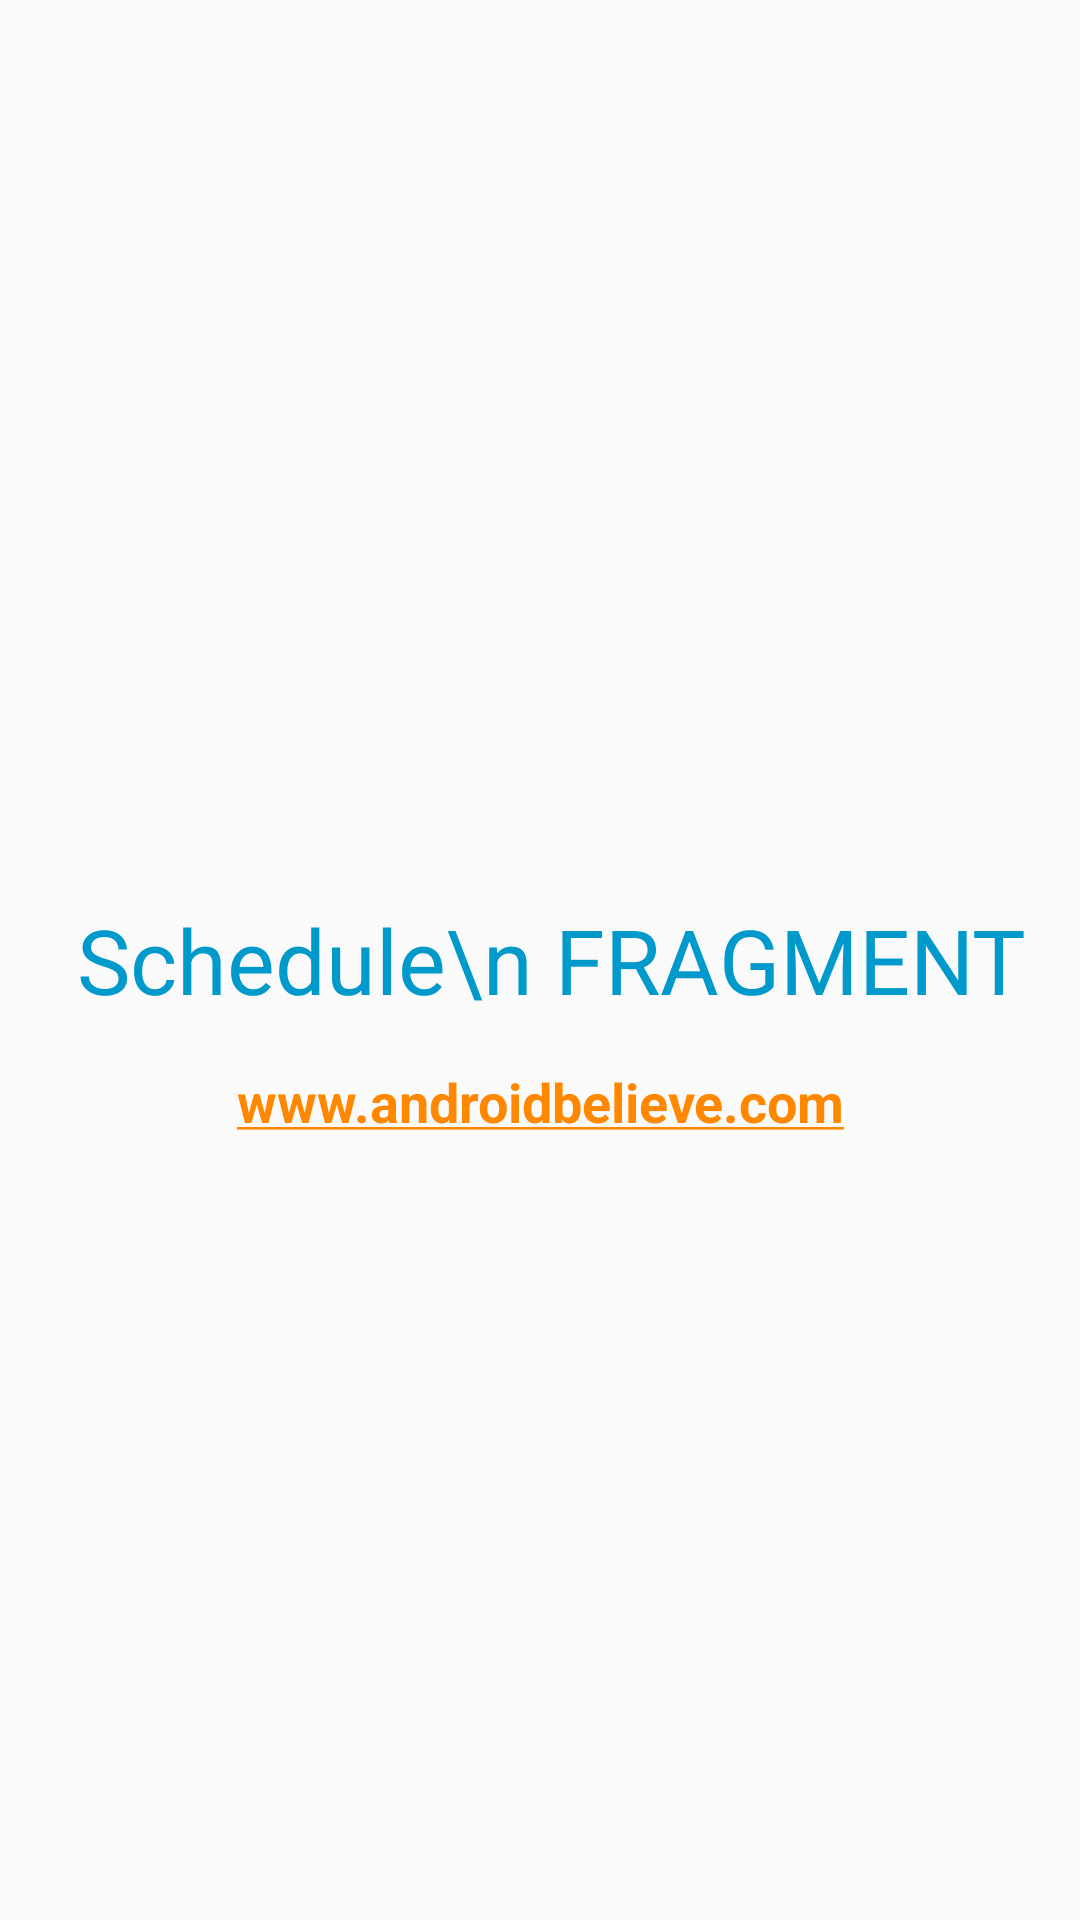

Write the Android layout XML for this screen, with the resource values it uses.
<!-- AndroidManifest.xml: application theme AppTheme -->
<!-- res/layout/fixture_layout.xml -->
<?xml version="1.0" encoding="utf-8"?>
<RelativeLayout xmlns:android="http://schemas.android.com/apk/res/android"
    android:orientation="vertical" android:layout_width="match_parent"
    android:layout_height="match_parent">


    <TextView

        android:layout_width="wrap_content"
        android:layout_height="wrap_content"
        android:text=" Schedule\n FRAGMENT"
        android:layout_centerHorizontal="true"
        android:layout_centerVertical="true"
        android:gravity="center"
        android:textColor="@android:color/holo_blue_dark"
        android:textSize="30sp"
        android:id="@+id/tvFixture"

        />



    <TextView
        android:layout_width="wrap_content"
        android:layout_height="wrap_content"
        android:gravity="center"
        android:layout_below="@+id/tvFixture"
        android:layout_margin="15dp"
        android:layout_centerHorizontal="true"
        android:textColor="#000"
        android:textStyle="bold"
        android:autoLink="web"
        android:textColorLink="@android:color/holo_orange_dark"
        android:textSize="18sp"
        android:text="www.androidbelieve.com"/>





</RelativeLayout>
<!-- resources referenced by this layout -->
<resources>
  <style name="AppTheme" parent="Theme.AppCompat.Light.NoActionBar">
          
          <item name="colorPrimaryDark">@color/statusBarColor</item>
          <item name="colorPrimary">@color/toolBarColor</item>
          <item name="android:windowTranslucentStatus">true</item>
      </style>
  <color name="statusBarColor">#4169E1</color>
  <color name="toolBarColor">#4682B4</color>
</resources>
